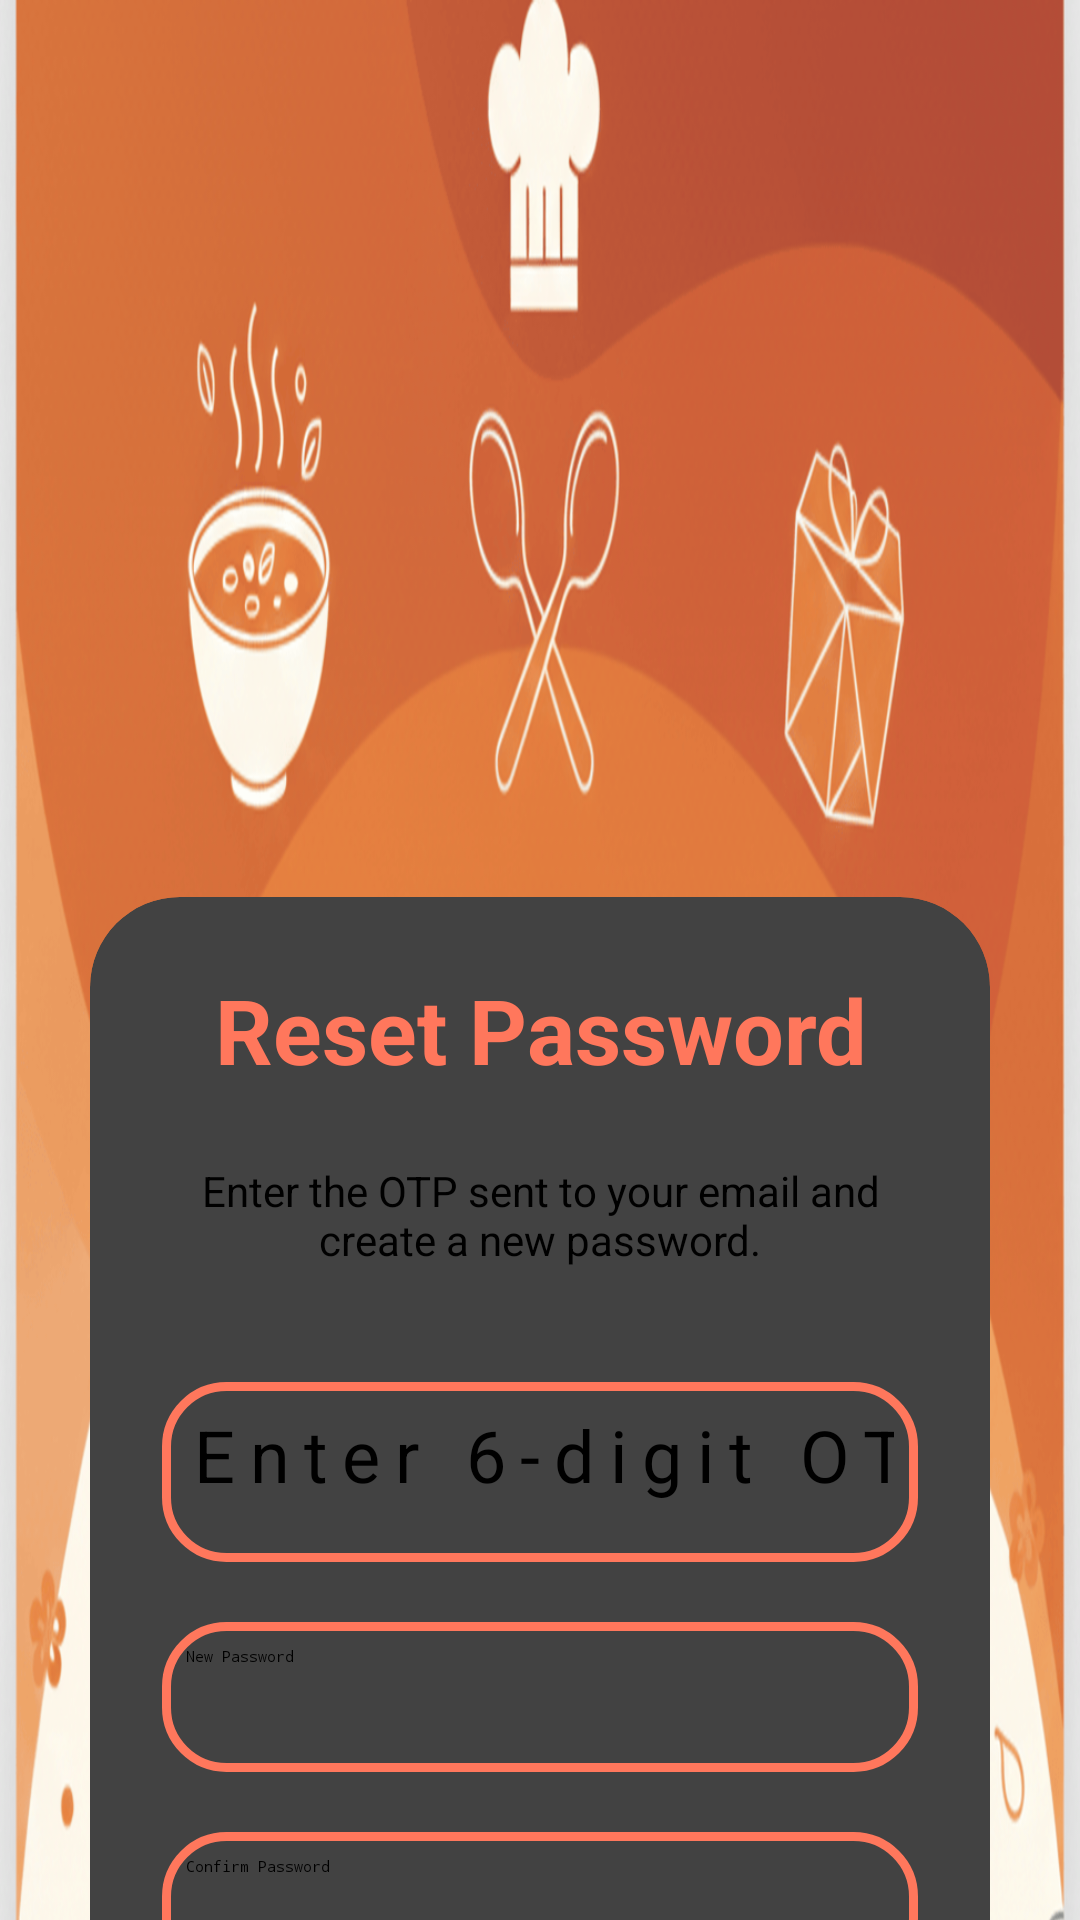

Write the Android layout XML for this screen, with the resource values it uses.
<!-- AndroidManifest.xml: application theme Theme.Platemate -->
<!-- res/layout/activity_reset_password.xml -->
<?xml version="1.0" encoding="utf-8"?>
<ScrollView
    xmlns:android="http://schemas.android.com/apk/res/android"
    xmlns:app="http://schemas.android.com/apk/res-auto"
    xmlns:tools="http://schemas.android.com/tools"
    android:layout_width="match_parent"
    android:layout_height="match_parent"
    tools:context=".ResetPasswordActivity">

    <LinearLayout
        android:id="@+id/main"
        android:orientation="vertical"
        android:gravity="center"
        android:background="@drawable/login_bg_pic"
        android:layout_width="match_parent"
        android:layout_height="wrap_content"
        android:padding="30dp">

        <androidx.cardview.widget.CardView
            android:layout_width="match_parent"
            android:layout_height="wrap_content"
            android:background="@drawable/custom_edittext"
            app:cardCornerRadius="30dp"
            app:cardElevation="20dp">

            <LinearLayout
                android:layout_width="match_parent"
                android:layout_height="wrap_content"
                android:layout_gravity="center_horizontal"
                android:orientation="vertical"
                android:padding="24dp">

                <TextView
                    android:layout_width="match_parent"
                    android:layout_height="wrap_content"
                    android:text="Reset Password"
                    android:textAlignment="center"
                    android:textColor="@color/login_orange"
                    android:textSize="30sp"
                    android:textStyle="bold" />

                <TextView
                    android:layout_width="match_parent"
                    android:layout_height="wrap_content"
                    android:layout_marginTop="16dp"
                    android:text="Enter the OTP sent to your email and create a new password."
                    android:textAlignment="center"
                    android:textColor="@android:color/black"
                    android:textSize="14sp"
                    android:padding="8dp" />

                <EditText
                    android:id="@+id/otpEditText"
                    android:layout_width="match_parent"
                    android:layout_height="60dp"
                    android:layout_marginTop="30dp"
                    android:background="@drawable/custom_edittext"
                    android:drawableLeft="@drawable/baseline_lock_24"
                    android:drawablePadding="3dp"
                    android:hint="Enter 6-digit OTP"
                    android:inputType="number"
                    android:maxLength="6"
                    android:textAlignment="center"
                    android:textSize="24sp"
                    android:letterSpacing="0.2"
                    android:padding="8dp"
                    android:textColorHighlight="@color/cardview_dark_background" />

                <EditText
                    android:id="@+id/newPasswordEditText"
                    android:layout_width="match_parent"
                    android:layout_height="50dp"
                    android:layout_marginTop="20dp"
                    android:background="@drawable/custom_edittext"
                    android:drawableLeft="@drawable/baseline_lock_24"
                    android:drawablePadding="3dp"
                    android:hint="New Password"
                    android:inputType="textPassword"
                    android:padding="8dp"
                    android:textColorHighlight="@color/cardview_dark_background" />

                <EditText
                    android:id="@+id/confirmPasswordEditText"
                    android:layout_width="match_parent"
                    android:layout_height="50dp"
                    android:layout_marginTop="20dp"
                    android:background="@drawable/custom_edittext"
                    android:drawableLeft="@drawable/baseline_lock_24"
                    android:drawablePadding="3dp"
                    android:hint="Confirm Password"
                    android:inputType="textPassword"
                    android:padding="8dp"
                    android:textColorHighlight="@color/cardview_dark_background" />

                <Button
                    android:id="@+id/resetPasswordButton"
                    android:layout_width="match_parent"
                    android:layout_height="60dp"
                    android:text="Reset Password"
                    android:textSize="18sp"
                    android:layout_marginTop="30dp"
                    android:backgroundTint="@color/login_orange" />

                <TextView
                    android:id="@+id/resendOtpTimer"
                    android:layout_width="wrap_content"
                    android:layout_height="wrap_content"
                    android:layout_gravity="center"
                    android:layout_marginTop="8dp"
                    android:textColor="@color/login_orange"
                    android:textSize="12sp"
                    android:visibility="gone" />

                <Button
                    android:id="@+id/resendOtpButton"
                    android:layout_width="wrap_content"
                    android:layout_height="wrap_content"
                    android:layout_gravity="center"
                    android:layout_marginTop="8dp"
                    android:background="@android:color/transparent"
                    android:text="Resend OTP"
                    android:textColor="@color/login_orange"
                    android:textSize="14sp"
                    android:enabled="false" />

                <TextView
                    android:id="@+id/backToLogin"
                    android:layout_width="wrap_content"
                    android:layout_height="wrap_content"
                    android:layout_gravity="center"
                    android:layout_marginTop="16dp"
                    android:text="Back to Login"
                    android:textColor="@color/login_orange"
                    android:textSize="16sp"
                    android:clickable="true"
                    android:focusable="true"
                    android:padding="8dp" />

            </LinearLayout>
        </androidx.cardview.widget.CardView>
    </LinearLayout>
</ScrollView>
<!-- resources referenced by this layout -->
<resources>
  <color name="login_orange">#FF775C</color>
  <!-- drawable custom_edittext (drawable) -->
  <?xml version="1.0" encoding="utf-8"?>
  <shape xmlns:android="http://schemas.android.com/apk/res/android"
      android:shape="rectangle">
      <stroke android:width="3dp"
          android:color="@color/login_orange">
      </stroke>
      <corners android:radius="20dp" />
  </shape>
  <!-- drawable login_bg_pic: png bitmap (drawable-hdpi, 869736 bytes) -->
</resources>
